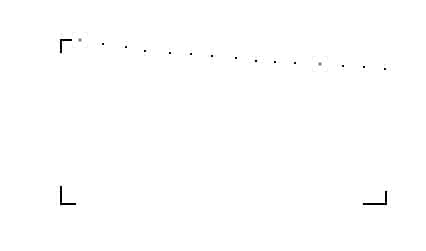

Data behind this chart, as committed beside it:
x, 55
0.00049, 0.2999
0.1285, 0.2981
0.1998, 0.2968
0.2585, 0.2946
0.3347, 0.2936
0.3992, 0.2932
0.4646, 0.2923
0.5384, 0.2913
0.6, 0.2897
0.6586, 0.2892
0.7198, 0.2887
0.8677, 0.2872
0.9327, 0.2868
0.9972, 0.2858
